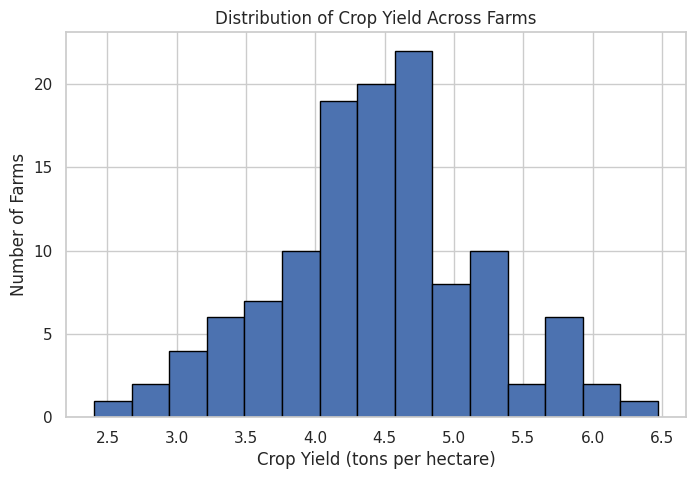
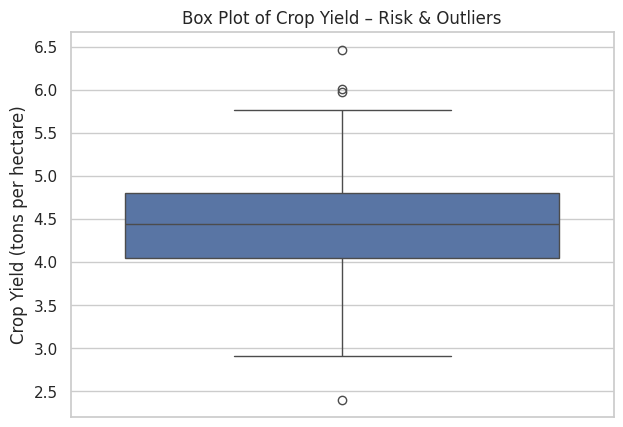
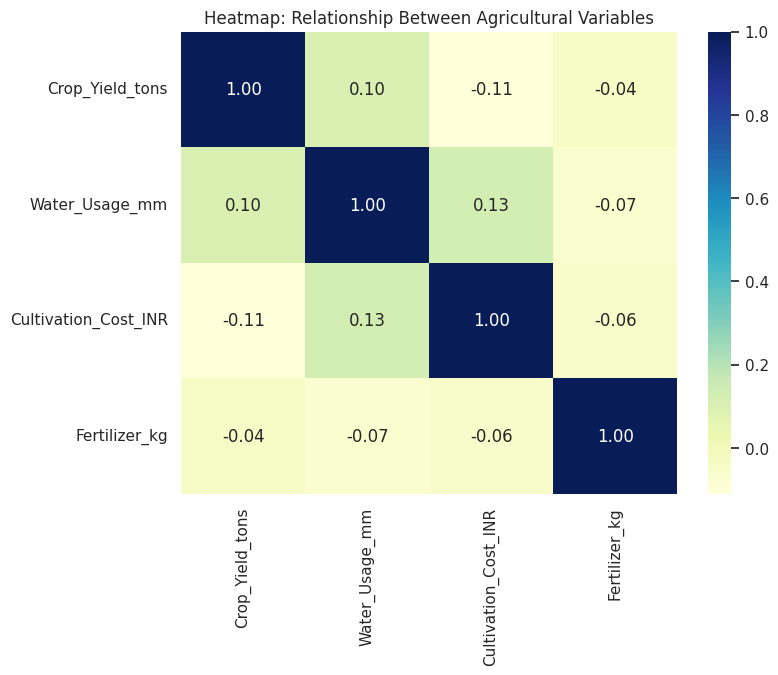

These figures' Python source, in order:

import pandas as pd
import numpy as np
import matplotlib.pyplot as plt
import seaborn as sns

sns.set(style="whitegrid")



np.random.seed(42)

data = pd.DataFrame({
    "Crop_Yield_tons": np.random.normal(4.5, 0.8, 120),
    "Water_Usage_mm": np.random.normal(520, 90, 120),
    "Cultivation_Cost_INR": np.random.normal(38000, 7000, 120),
    "Fertilizer_kg": np.random.normal(210, 35, 120)
})

data.head()



plt.figure(figsize=(8,5))
plt.hist(data["Crop_Yield_tons"], bins=15, edgecolor="black")

plt.xlabel("Crop Yield (tons per hectare)")
plt.ylabel("Number of Farms")
plt.title("Distribution of Crop Yield Across Farms")

plt.show()



plt.figure(figsize=(7,5))
sns.boxplot(y=data["Crop_Yield_tons"])

plt.ylabel("Crop Yield (tons per hectare)")
plt.title("Box Plot of Crop Yield – Risk & Outliers")

plt.show()



correlation = data.corr()

plt.figure(figsize=(8,6))
sns.heatmap(correlation, annot=True, cmap="YlGnBu", fmt=".2f")

plt.title("Heatmap: Relationship Between Agricultural Variables")
plt.show()
